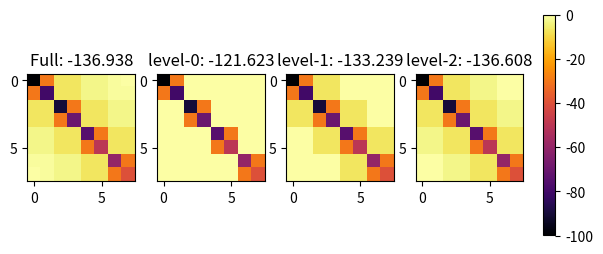

Python code for this plot:
from matplotlib import pylab, pyplot as plt
import numpy as np


# 6x6
mat66 = -np.matrix([[100,30, 7, 7, 3, 3, 1, 0],
                    [ 30,80, 7, 7, 3, 3, 1, 1],
                    [  7, 7,90,30, 7, 7, 3, 3],
                    [  7, 7,30,70, 7, 7, 3, 3],
                    [  3, 3, 7, 7,75,30, 7, 7],
                    [  3, 3, 7, 7,30,50, 7, 7],
                    [  1, 1, 3, 3, 7, 7,60,30],
                    [  0, 1, 3, 3, 7, 7,30,40]])

class ZHamiltonian:
    """
    A relativistic Hamiltonian class wherein the Hamiltonian is represented as a
    matrix with a single value for each block. The spin-sectors are almost block
    diagonal (designated by sectors with small off-diagonal coupling that can
    be removed using approx()
    """
    def __init__(self, hamiltonian, name='full', sectors=None):
        """
        :param hamiltonian: a matrix of the hamiltonian elements
        :param name: name for the hamiltonian (often the level of approximation)
        :param sectors: the spin-sectors of the hamiltonian
        """

        self.hamiltonian = hamiltonian
        self.name = name
        self.sectors = sectors
        if sectors is None:
            self.sectors = [0]


    def energy(self):
        """
        Return the energy for the given method
        """
        evals, evecs = np.linalg.eigh(self.hamiltonian)

        return evals.min()

    def approx(self, method='full'):
        """
        Return the hamiltonian with the specified elements zeroed out

        e.g. with 1x1 sectors:

        level-1: allows only coupling with adjacent sectors
        -------------     -------------
        | a | b | c |     | a | b | 0 |
        -------------     -------------
        | d | e | f | ==> | d | e | f |
        -------------     -------------
        | g | h | i |     | 0 | f | i |
        -------------     -------------

        1: allows only coupling of the 0th and 1st sectors
        -------------     -------------
        | a | b | c |     | a | b | 0 |
        -------------     -------------
        | d | e | f | ==> | d | e | 0 |
        -------------     -------------
        | g | h | i |     | 0 | 0 | i |
        -------------     -------------
        """
        sectors = self.sectors
        hamiltonian = self.hamiltonian.copy()

        if isinstance(method, str):
            if method.lower() == 'full':
                pass
            elif 'level-' in method:
                m = int(method[6:])
                for i in range(1, len(sectors) - m):
                    hamiltonian[sectors[m + i]:, sectors[i-1]:sectors[i]] = 0
                    hamiltonian[sectors[i-1]:sectors[i], sectors[m + i]:] = 0
                    
                    
        elif isinstance(method, int):
            for a in self.sectors[method + 1:]:
                hamiltonian[a:, 0:a] = hamiltonian[0:a, a:] = 0
        else:
            raise Exception('Invalid method: {}'.format(method))

        return ZHamiltonian(hamiltonian, name=method)

    def plot(self, ax, cmap='default'):
        """
        Makes a heatmap
        """
        if cmap == 'default':
            cmap = plt.get_cmap('inferno')

        ax.set_title('{:}: {: >8.3f}'.format(self.name, self.energy()))
        im = ax.imshow(self.hamiltonian, interpolation='nearest', cmap=cmap)

        return im


def runZ(mat):
    """
    Plots heatmaps of various ZHamiltonians
    """
    methods = ['Full', 0, 1, 2]
    methods = ['Full', 'level-0', 'level-1', 'level-2']
    sectors = [0, 2, 4, 6]

    fig, axes = plt.subplots(1, len(methods))
    # flatten
    axes = axes.reshape(-1)

    h = ZHamiltonian(mat, 'full', sectors)

    ims = [h.approx(method).plot(ax) for method, ax in zip(methods, axes)]

    #fig.colorbar(ims[-1])
    cbaxes = fig.add_axes([0.93, 0.27, 0.02, 0.46]) 
    cb = plt.colorbar(ims[1], cax=cbaxes)

    plt.show()


runZ(mat66)
